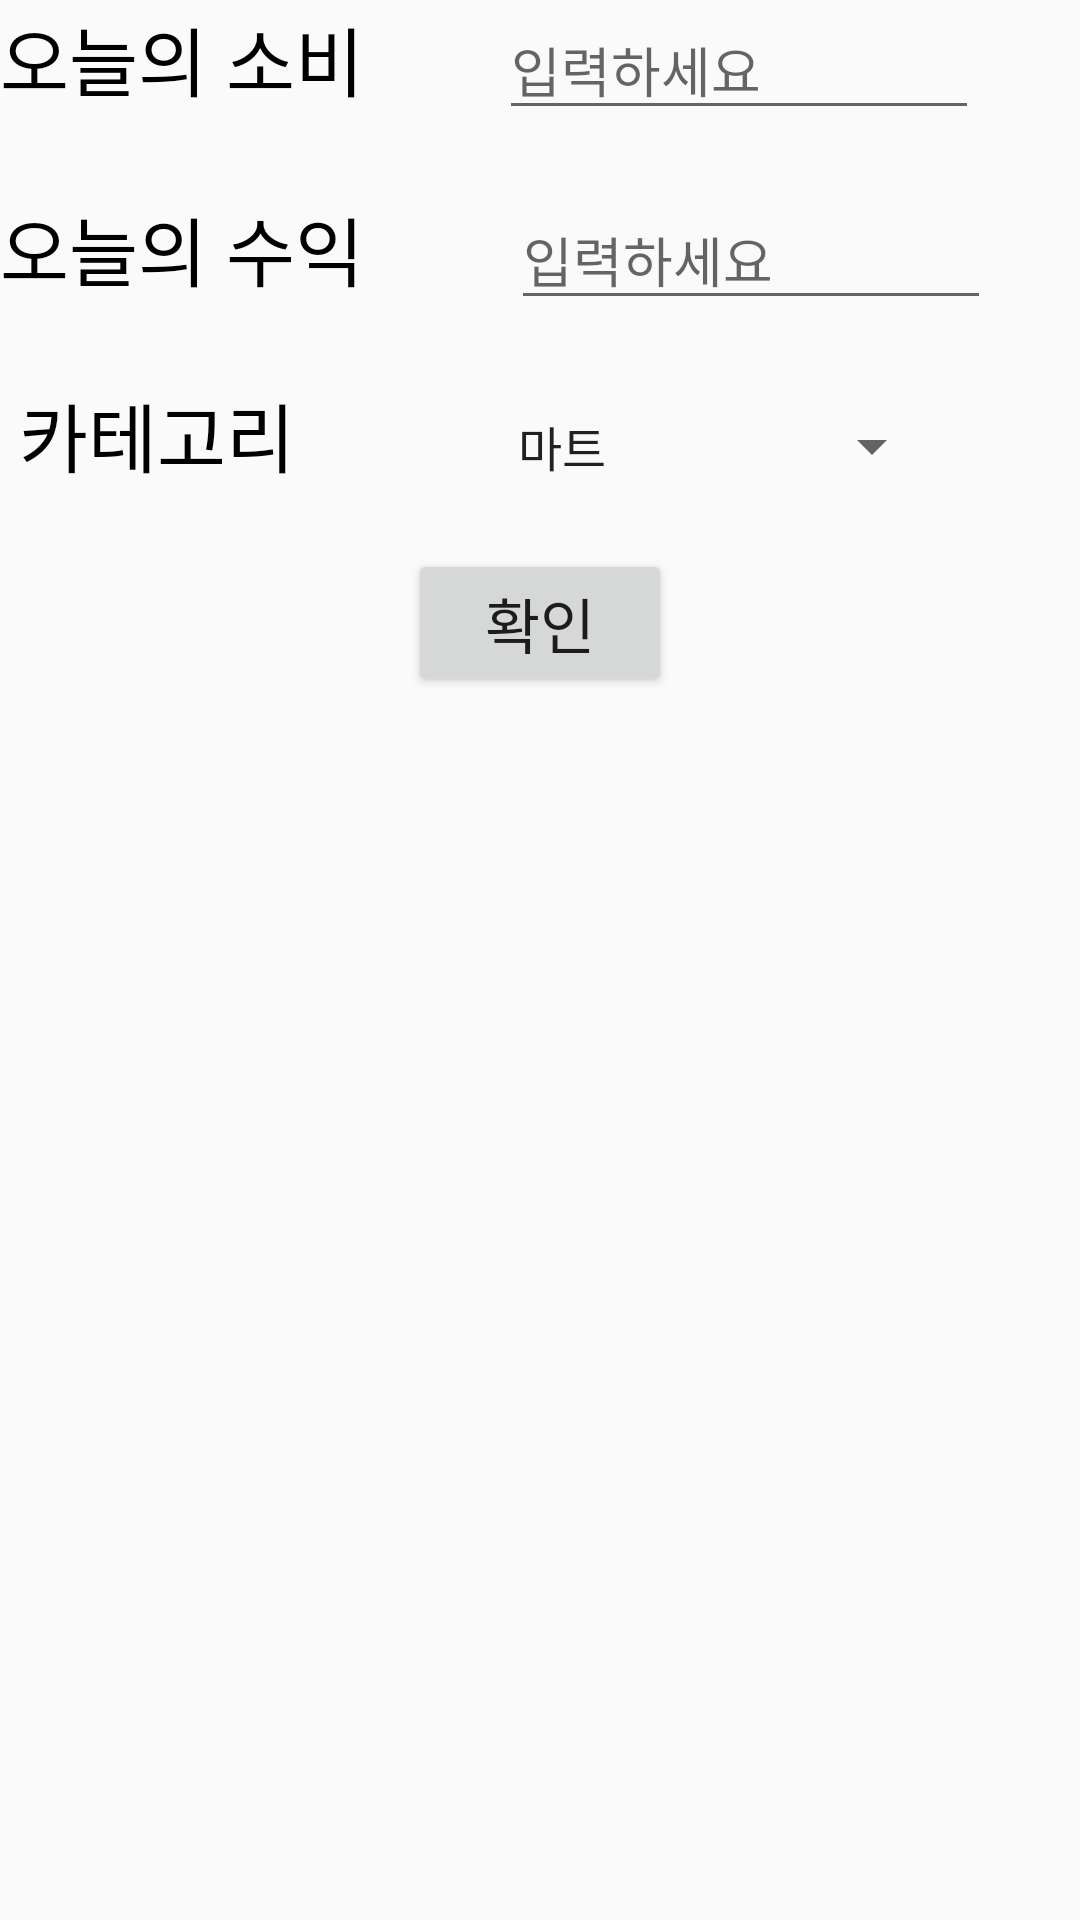

Reconstruct the res/layout file that produces this screen, plus the resources it refers to.
<!-- AndroidManifest.xml: application theme AppTheme -->
<!-- res/layout/frag_add.xml -->
<?xml version="1.0" encoding="utf-8"?>
<LinearLayout
    android:layout_gravity="center"
    xmlns:android="http://schemas.android.com/apk/res/android"
    xmlns:app="http://schemas.android.com/apk/res-auto"
    xmlns:tools="http://schemas.android.com/tools"
    android:layout_width="wrap_content"
    android:layout_height="wrap_content"
    android:orientation="vertical"
    >
    <LinearLayout
        android:layout_width="wrap_content"
        android:layout_height="wrap_content"
        android:orientation="horizontal">
        <TextView
            android:id="@+id/month"
            android:layout_width="wrap_content"
            android:layout_height="wrap_content"
            android:fontFamily="@font/ja"
            android:text="오늘의 소비"
            android:textColor="#000000"
            android:textSize="25sp" />
        <EditText
            android:id="@+id/inputmonth"
            android:layout_width="160dp"
            android:layout_height="wrap_content"
            android:hint="입력하세요"
            android:layout_marginLeft="45dp"
            android:layout_toRightOf="@+id/month"
            android:fontFamily="@font/ja" />

    </LinearLayout>
    <LinearLayout
        android:layout_width="wrap_content"
        android:layout_height="wrap_content"
        android:orientation="horizontal"
        android:layout_marginTop="20dp"
        >

        <TextView
            android:id="@+id/money"
            android:layout_width="wrap_content"
            android:layout_height="wrap_content"
            android:fontFamily="@font/ja"
            android:text="오늘의 수익"
            android:textColor="#000000"
            android:textSize="25sp" />
        <EditText
            android:id="@+id/inputmoney"
            android:layout_width="160dp"
            android:layout_height="wrap_content"
            android:hint="입력하세요"
            android:layout_marginLeft="49dp"
            android:layout_toRightOf="@+id/month"
            android:fontFamily="@font/ja" />
    </LinearLayout>
    <LinearLayout
        android:layout_width="wrap_content"
        android:layout_height="wrap_content"
        android:orientation="horizontal"
        android:layout_marginTop="20dp"
        >

        <TextView
            android:id="@+id/category"
            android:layout_width="wrap_content"
            android:layout_height="wrap_content"
            android:fontFamily="@font/ja"
            android:text=" 카테고리 "
            android:textColor="#000000"
            android:textSize="25sp" />
        <Spinner
            android:layout_marginLeft="60dp"
            android:id="@+id/spinner1"
            android:layout_width="150dp"
            android:fontFamily="@font/ja"
            android:textSize="20sp"
            android:layout_height="wrap_content"
            android:entries="@array/category_arr"
            android:scrollbarSize="20dp"
            />

    </LinearLayout>

    <LinearLayout
        android:layout_gravity="center"
        android:layout_width="wrap_content"
        android:layout_height="wrap_content"
        android:orientation="horizontal"
        android:layout_marginTop="20dp"
        >
        <Button
            android:layout_width="wrap_content"
            android:layout_height="wrap_content"
            android:text="확인"
            android:fontFamily="@font/ja"
            android:textSize="20sp"
            />

    </LinearLayout>




</LinearLayout>
<!-- resources referenced by this layout -->
<resources>
  <string-array name="category_arr">
          <item>마트</item>
          <item>카페</item>
          <item>쇼핑</item>
          <item>식비</item>
          <item>교통</item>
          <item>미용</item>
      </string-array>
  <style name="AppTheme" parent="Theme.AppCompat.Light.DarkActionBar">
          
          <item name="colorPrimary">@color/colorPrimary</item>
          <item name="colorPrimaryDark">#1F4554</item>
          <item name="colorAccent">@color/colorAccent</item>
          <item name="windowActionBar">false</item>
          <item name="windowNoTitle">true</item>
      </style>
  <color name="colorPrimary">#6200EE</color>
  <color name="colorAccent">#03DAC5</color>
</resources>
